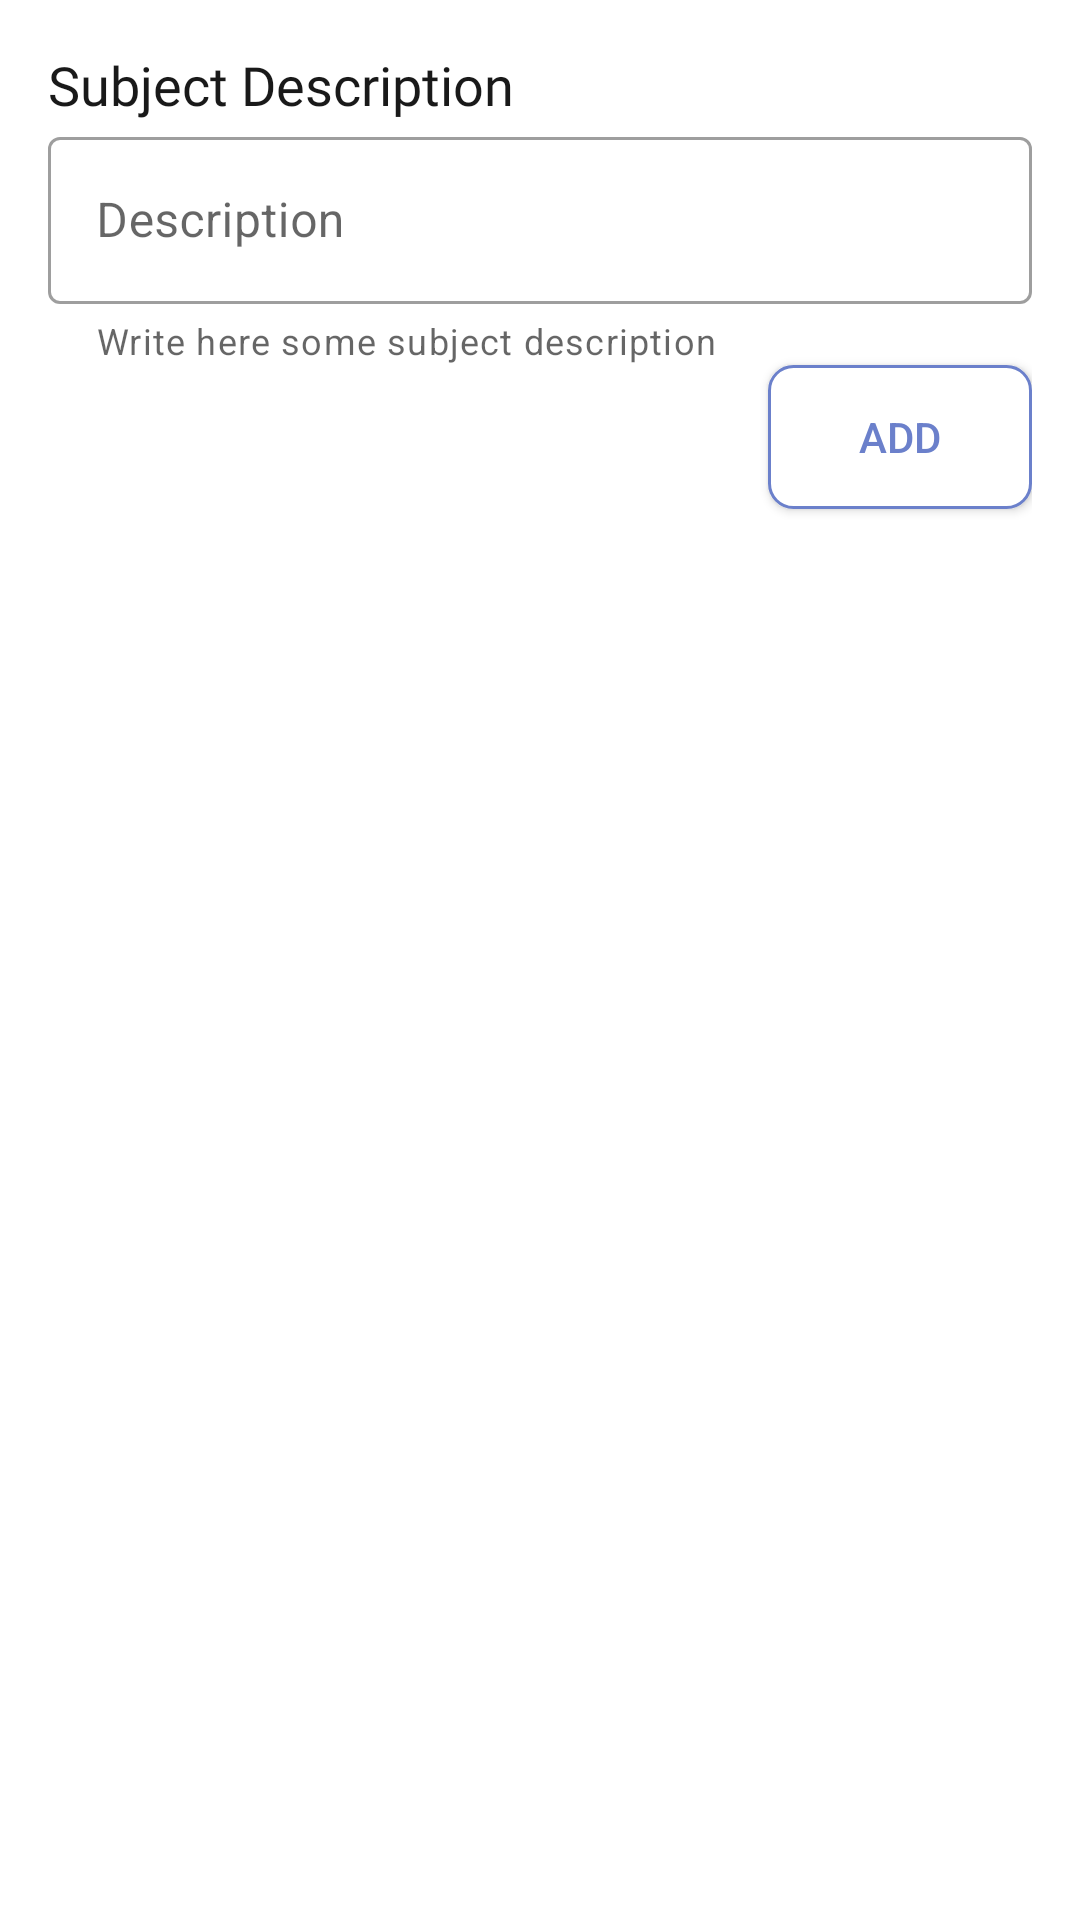

Write the Android layout XML for this screen, with the resource values it uses.
<!-- AndroidManifest.xml: application theme MyMaterialTheme -->
<!-- res/layout/dialog_add_syllabus_description.xml -->
<?xml version="1.0" encoding="utf-8"?>
<androidx.constraintlayout.widget.ConstraintLayout xmlns:android="http://schemas.android.com/apk/res/android"
    xmlns:app="http://schemas.android.com/apk/res-auto"
    xmlns:tools="http://schemas.android.com/tools"
    android:layout_width="match_parent"
    android:layout_height="wrap_content"
    android:background="@color/white"
    android:clickable="true"
    android:focusable="true"
    android:padding="@dimen/activity_horizontal_margin">

    <TextView
        android:id="@+id/tvInfo"
        android:layout_width="wrap_content"
        android:layout_height="wrap_content"
        android:layout_marginBottom="@dimen/dp_8"
        android:fontFamily="@font/roboto_regular"
        android:text="@string/label_subject_description"
        android:textColor="@color/black_90"
        android:textSize="@dimen/text_18"
        app:layout_constraintStart_toStartOf="parent"
        app:layout_constraintTop_toTopOf="parent" />

    <com.google.android.material.textfield.TextInputLayout
        android:id="@+id/til_description"
        style="@style/Widget.MaterialComponents.TextInputLayout.OutlinedBox"
        android:layout_width="match_parent"
        android:layout_height="wrap_content"
        android:layout_below="@+id/tvInfo"
        android:layout_marginBottom="@dimen/dp_8"
        android:clipToPadding="false"
        android:hint="@string/hint_description"
        app:errorEnabled="true"
        app:helperText="@string/helper_subject_description"
        app:layout_constraintEnd_toEndOf="parent"
        app:layout_constraintStart_toStartOf="parent"
        app:layout_constraintTop_toBottomOf="@id/tvInfo">

        <com.google.android.material.textfield.TextInputEditText
            android:id="@+id/description"
            android:layout_width="match_parent"
            android:layout_height="wrap_content"
            android:background="@null"
            android:imeOptions="actionNext"
            android:inputType="textCapSentences"
            android:nextFocusDown="@+id/add_syllabus" />

    </com.google.android.material.textfield.TextInputLayout>

    <androidx.appcompat.widget.AppCompatButton
        android:id="@+id/add_syllabus"
        android:layout_width="wrap_content"
        android:layout_height="wrap_content"
        android:layout_below="@+id/til_description"
        android:layout_alignParentEnd="true"
        android:background="@drawable/corner_style_no_padding"
        android:text="@string/label_add"
        android:textColor="@color/lightPrimary"
        app:layout_constraintEnd_toEndOf="parent"
        app:layout_constraintTop_toBottomOf="@id/til_description"
        tools:ignore="UnusedAttribute" />

</androidx.constraintlayout.widget.ConstraintLayout>
<!-- resources referenced by this layout -->
<resources>
  <color name="black_90">#E6000000</color>
  <color name="lightPrimary">#6b80cb</color>
  <color name="white">#ffffff</color>
  <dimen name="activity_horizontal_margin">16dp</dimen>
  <dimen name="dp_8">8dp</dimen>
  <dimen name="text_18">18sp</dimen>
  <!-- drawable corner_style_no_padding (drawable) -->
  <shape xmlns:android="http://schemas.android.com/apk/res/android"
      android:shape="rectangle">
  
      <solid android:color="@color/white" />
  
      <stroke
          android:width="1dp"
          android:color="@color/lightPrimary" />
  
      <corners android:radius="@dimen/dp_8" />
  
  </shape>
  <string name="helper_subject_description">Write here some subject description</string>
  <string name="hint_description">Description</string>
  <string name="label_add">Add</string>
  <string name="label_subject_description">Subject Description</string>
  <style name="MyMaterialTheme" parent="MyMaterialTheme.Base" />
  <style name="MyMaterialTheme.Base" parent="Theme.MaterialComponents.Light.DarkActionBar">
          <item name="windowNoTitle">true</item>
          <item name="windowActionBar">false</item>
          <item name="colorPrimary">@color/colorPrimary</item>
          <item name="colorPrimaryDark">@color/colorPrimaryDark</item>
          <item name="colorAccent">@color/colorAccent</item>
          <item name="colorControlHighlight">@color/lightPrimary_40</item>
          <item name="colorControlActivated">@color/colorPrimary</item>
      </style>
  <color name="colorPrimary">#3350B8</color>
  <color name="colorPrimaryDark">#303F9F</color>
  <color name="colorAccent">#448AFF</color>
  <color name="lightPrimary_40">#666B80CB</color>
</resources>
